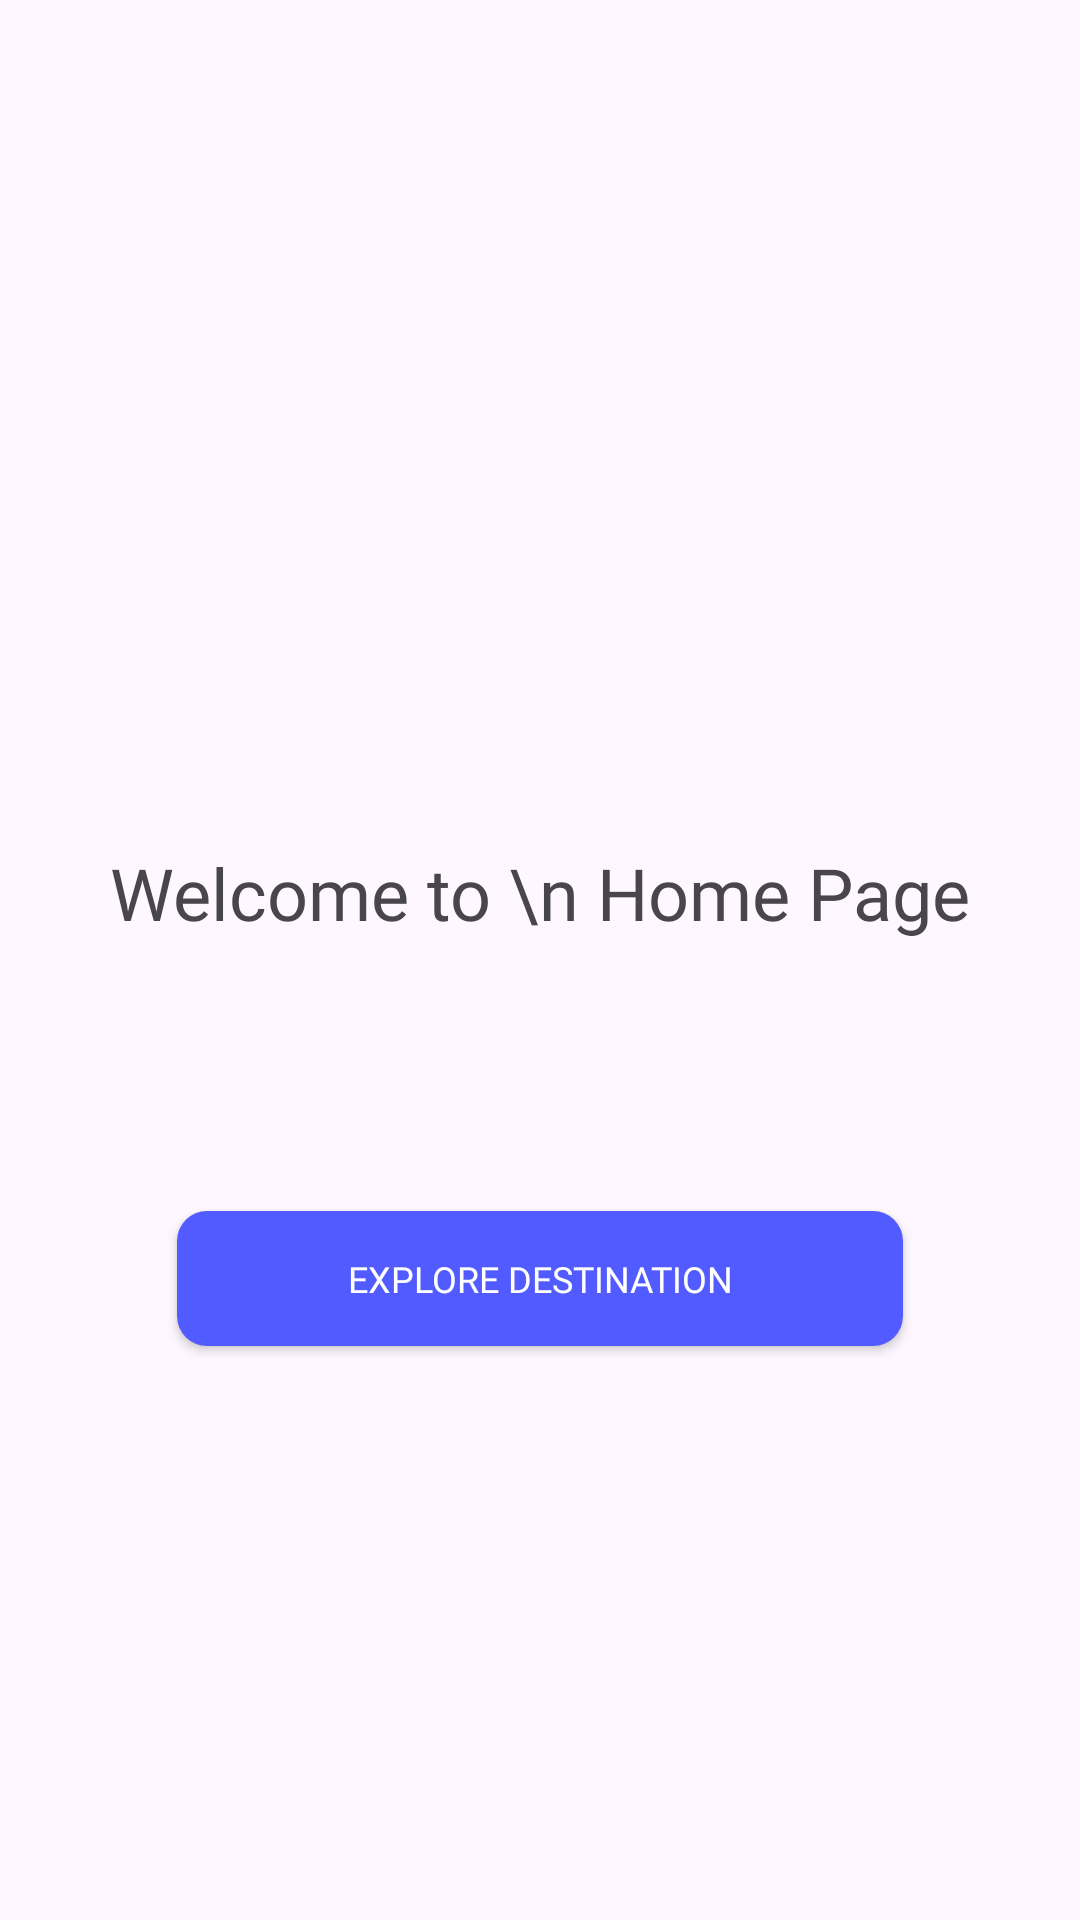

Produce the Android XML layout that renders to this screen, including the resource entries it uses.
<!-- AndroidManifest.xml: application theme Theme.PPAPB_TugasPertemuan9 -->
<!-- res/layout/fragment_home.xml -->
<?xml version="1.0" encoding="utf-8"?>
<LinearLayout xmlns:android="http://schemas.android.com/apk/res/android"
    xmlns:tools="http://schemas.android.com/tools"
    android:layout_width="match_parent"
    android:layout_height="match_parent"
    tools:context=".HomeFragment"
    android:gravity="center"
    android:orientation="vertical">

    
    <TextView
        android:layout_width="wrap_content"
        android:layout_height="wrap_content"
        android:text="Welcome to \n Home Page"
        android:layout_marginVertical="90dp"
        android:fontFamily="@font/poppins_bold"
        android:textSize="24sp">
    </TextView>

    <androidx.appcompat.widget.AppCompatButton
        android:layout_width="242dp"
        android:layout_height="45dp"
        android:text="Explore Destination"
        android:fontFamily="@font/poppins_bold"
        android:textSize="12sp"
        android:background="@drawable/bg_button"
        android:textColor="@color/white">
    </androidx.appcompat.widget.AppCompatButton>

</LinearLayout>
<!-- resources referenced by this layout -->
<resources>
  <color name="white">#FFFFFFFF</color>
  <!-- drawable bg_button (drawable) -->
  <?xml version="1.0" encoding="utf-8"?>
  <shape xmlns:android="http://schemas.android.com/apk/res/android"
      android:shape="rectangle">
      <solid android:color="@color/button_blue" />
      <corners android:radius="10dp" />
  </shape>
  <style name="Theme.PPAPB_TugasPertemuan9" parent="Base.Theme.PPAPB_TugasPertemuan9" />
  <color name="button_blue">#525BFF</color>
  <style name="Base.Theme.PPAPB_TugasPertemuan9" parent="Theme.Material3.DayNight.NoActionBar">
          
          
      </style>
</resources>
